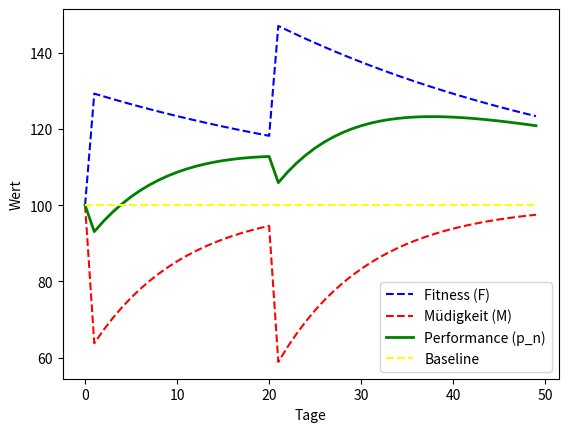

This chart was generated by the following Python code:
import numpy as np
import matplotlib.pyplot as plt

# Parameter
p_star = 100  # Basisleistungsniveau
k1 = 30     # Gewichtung für Fitness
k2 = 40      # Gewichtung für Müdigkeit (größer, um Ermüdung stärker zu gewichten)
tau1 = 40.0   # Zeitkonstante für Fitness (längere Erholung)
tau2 = 10.0   # Zeitkonstante für Müdigkeit (schneller Abbau)

n = np.arange(0, 50)
#w = np.random.randint(0, 2, 50)
w = np.zeros(50)
w[0] = 1
w[20] = 1
#print(w)
y1_fitness = k1 * np.array([sum(w[i] * np.exp(-(n_j-i)/tau1) for i in range(n_j)) for n_j in n])
y2_fatigue = k2 * np.array([sum(w[i] * np.exp(-(n_j-i)/tau2) for i in range(n_j)) for n_j in n])
y3_performance = p_star + y1_fitness - y2_fatigue

plt.plot(n, p_star+y1_fitness, label="Fitness (F)", color="blue", linestyle="--")
plt.plot(n, p_star-y2_fatigue, label="Müdigkeit (M)", color="red", linestyle="--")
plt.plot(n, y3_performance, label="Performance (p_n)", color="green", linewidth=2)
plt.plot(n, p_star +y1_fitness -y1_fitness, label="Baseline", color="yellow", linestyle="--")
plt.xlabel("Tage")
plt.ylabel("Wert")
plt.legend()
plt.savefig("C:\\Users\\<user>\\OneDrive\\Documents\\Semester_3\\Optimal_training_timing\\Analyse Data\\graph1.jpg")
plt.show()
